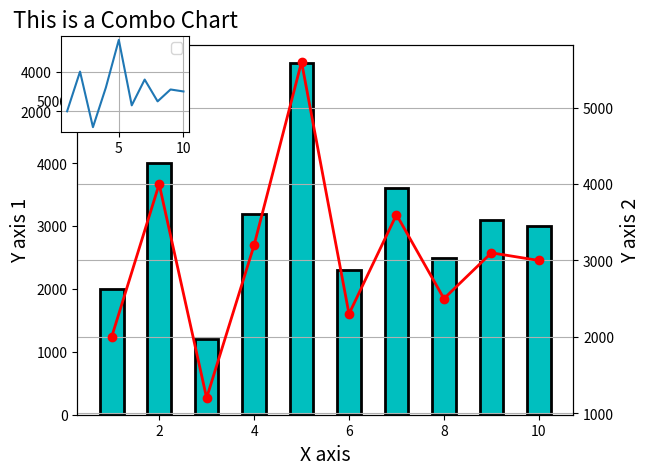

This figure's Python source:
import pandas as pd
import numpy as np
import matplotlib.pyplot as plt

def vd1():
    x = [1, 2, 3, 4, 5, 6, 7, 8, 9, 10]
    y1 = [12.2, 16.3, 20.5, 25.4, 31.2, 14.2, 24, 19.5, 28.1, 21.7]
    y2 = [2000, 4000, 1200, 3200, 5600, 2300, 3600, 2500, 3100, 3000]
    
    plt.bar(x, y2, color='c', label='line 2', ec='k', linewidth=2, width=0.5)
    
    axes1 = plt.gca()
    axes2 = axes1.twinx()
    axes2.plot(x, y2, 'r-o', label='line1', linewidth=2)
    fig = plt.gcf()
    axes3 = fig.add_axes([0.1, 0.7, 0.2, 0.2])
    axes3.plot(x, y2)
    
    axes1.set_xlabel('X axis', fontsize=14)
    axes1.set_ylabel('Y axis 1', fontsize=14)
    axes2.set_ylabel('Y axis 2', fontsize=14)
    
    plt.legend()
    plt.title('This is a Combo Chart', fontsize = 16)
    plt.grid()
    axes2.grid()
    plt.show()



if __name__ == '__main__':
    vd1()